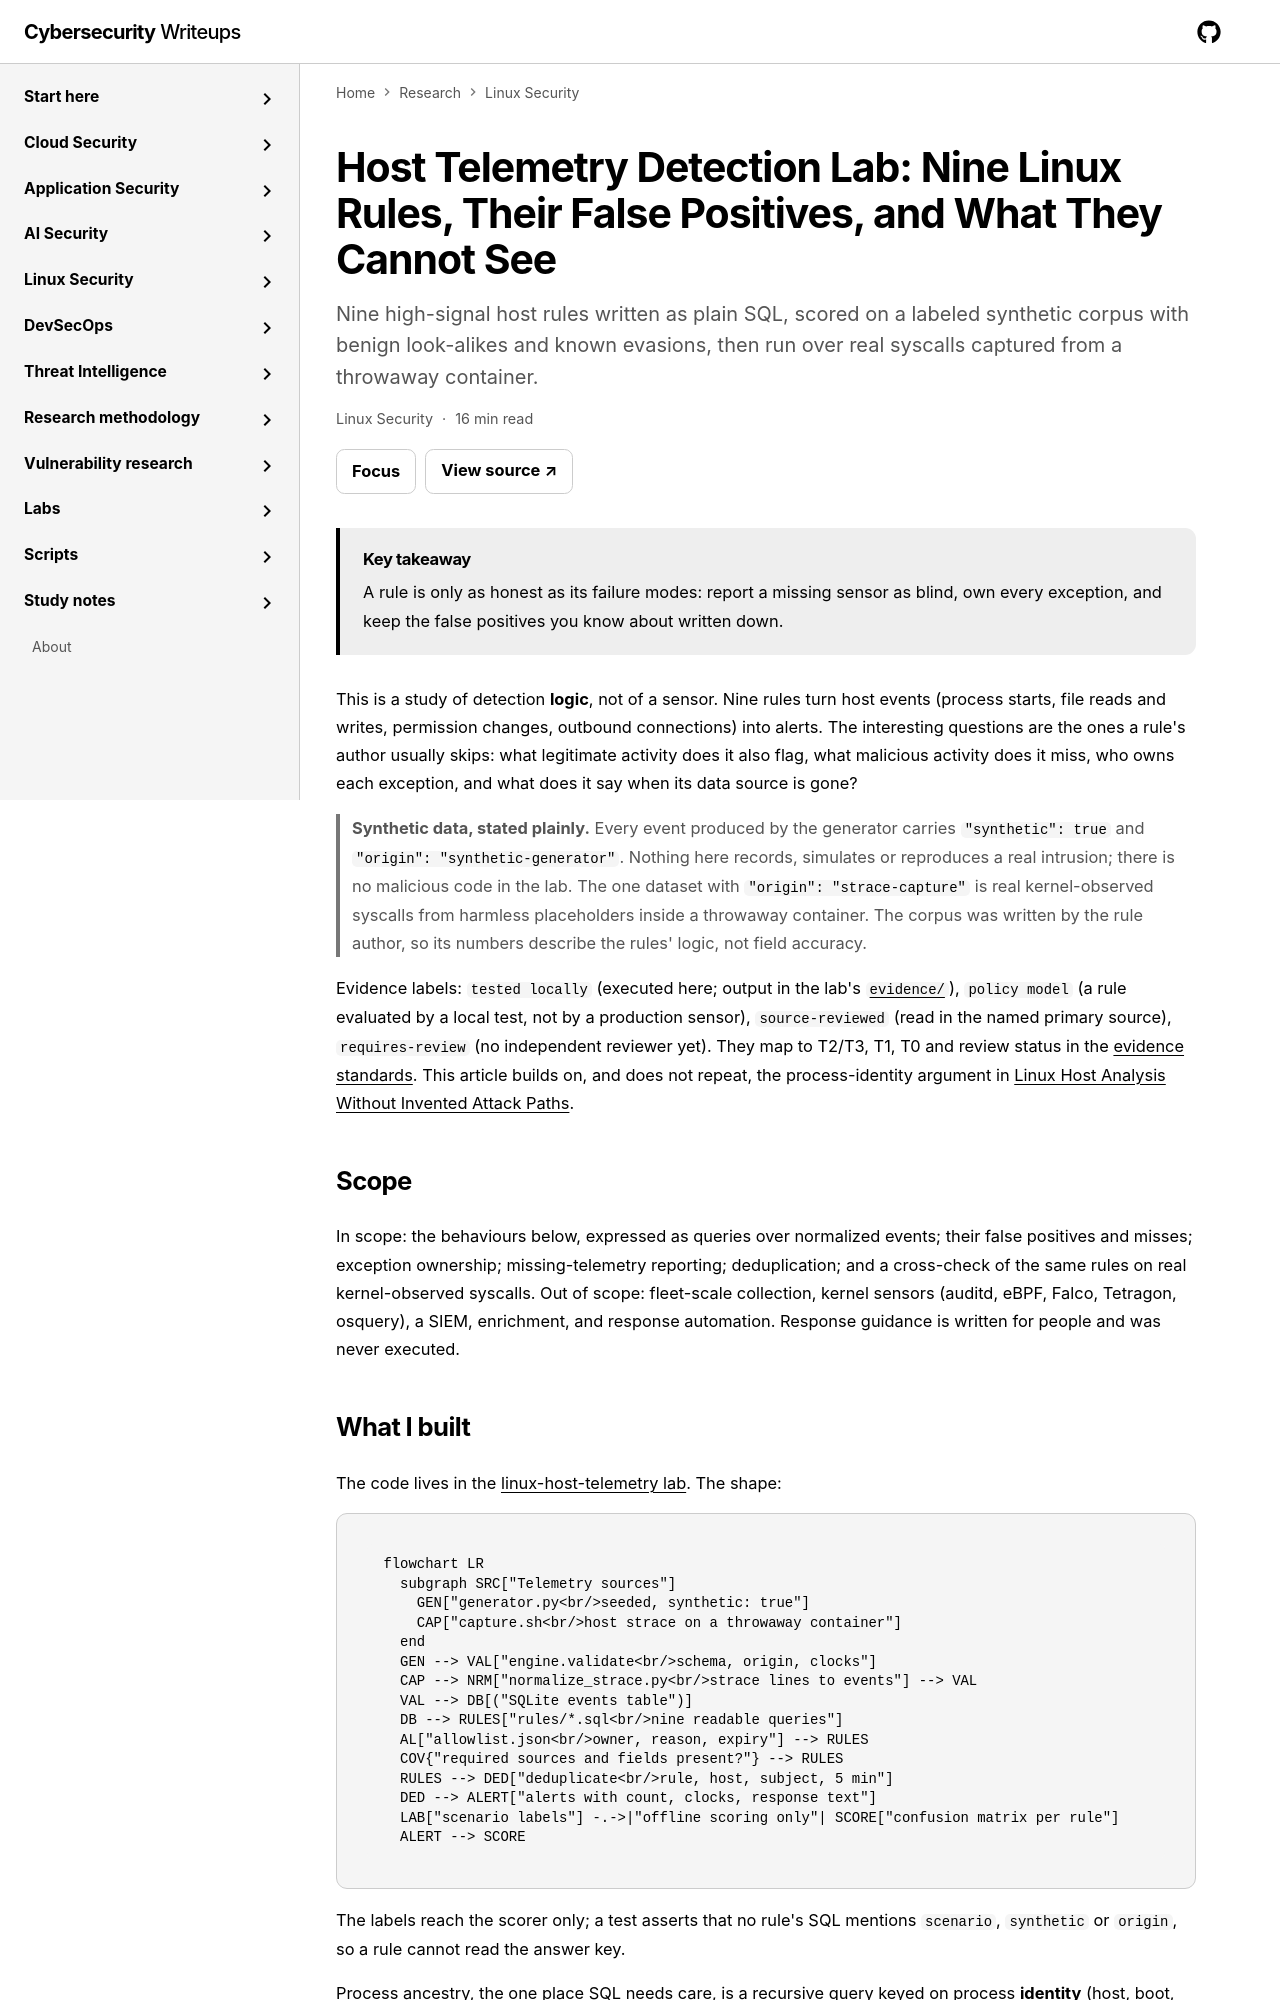

repository: jasonachkar/cybersecurity-writeups · page: linux-security/host-telemetry-detection-lab/index.html · generator: mkdocs

---
title: "Host Telemetry Detection Lab: Nine Linux Rules, Their False Positives, and What They Cannot See"
id: "host-telemetry-detection-lab"
navTitle: "Host telemetry detection lab"
order: 20
type: "linux-security"
summary: "Nine high-signal host rules written as plain SQL, scored on a labeled synthetic corpus with benign look-alikes and known evasions, then run over real syscalls captured from a throwaway container."
keyTakeaway: "A rule is only as honest as its failure modes: report a missing sensor as blind, own every exception, and keep the false positives you know about written down."
tags:
  - linux-security
  - detection-engineering
  - host-telemetry
  - false-positives
date: "2026-11-05"
lastReviewed: "2026-11-05"
reviewStatus: "requires-review"
validatedAgainst:
  - "Local lab run 2026-11-05: 23 unit tests, an 855-event synthetic corpus, and a 176-line strace capture from a busybox container (see the linked lab and its evidence folder)"
  - "Linux man-pages proc(5) and the strace(1) source read for process start time and trace-line format"
sourceQuality: "mixed-sources"
implementationStatus: "partially-tested"
reviewIntervalDays: 90
related:
  labs:
    - linux-host-telemetry
  research:
    - evidence-driven-host-analysis
---

# Host Telemetry Detection Lab: Nine Linux Rules, Their False Positives, and What They Cannot See

This is a study of detection **logic**, not of a sensor. Nine rules turn host events (process starts, file reads and writes,
permission changes, outbound connections) into alerts. The interesting questions are the ones a rule's author usually skips: what
legitimate activity does it also flag, what malicious activity does it miss, who owns each exception, and what does it say when its
data source is gone?

> **Synthetic data, stated plainly.** Every event produced by the generator carries `"synthetic": true` and `"origin": "synthetic-generator"`.
> Nothing here records, simulates or reproduces a real intrusion; there is no malicious code in the lab. The one dataset with
> `"origin": "strace-capture"` is real kernel-observed syscalls from harmless placeholders inside a throwaway container. The corpus was
> written by the rule author, so its numbers describe the rules' logic, not field accuracy.

Evidence labels: `tested locally` (executed here; output in the lab's [`evidence/`](https://github.com/jasonachkar/cybersecurity-writeups/tree/main/labs/linux-host-telemetry/evidence)),
`policy model` (a rule evaluated by a local test, not by a production sensor), `source-reviewed` (read in the named primary source),
`requires-review` (no independent reviewer yet). They map to T2/T3, T1, T0 and review status in the
[evidence standards](../research-methodology/evidence-standards.md). This article builds on, and does not repeat, the process-identity
argument in [Linux Host Analysis Without Invented Attack Paths](evidence-driven-host-analysis.md).

## Scope

In scope: the behaviours below, expressed as queries over normalized events; their false positives and misses; exception ownership; missing-telemetry
reporting; deduplication; and a cross-check of the same rules on real kernel-observed syscalls. Out of scope: fleet-scale collection, kernel sensors
(auditd, eBPF, Falco, Tetragon, osquery), a SIEM, enrichment, and response automation. Response guidance is written for people and was never executed.
